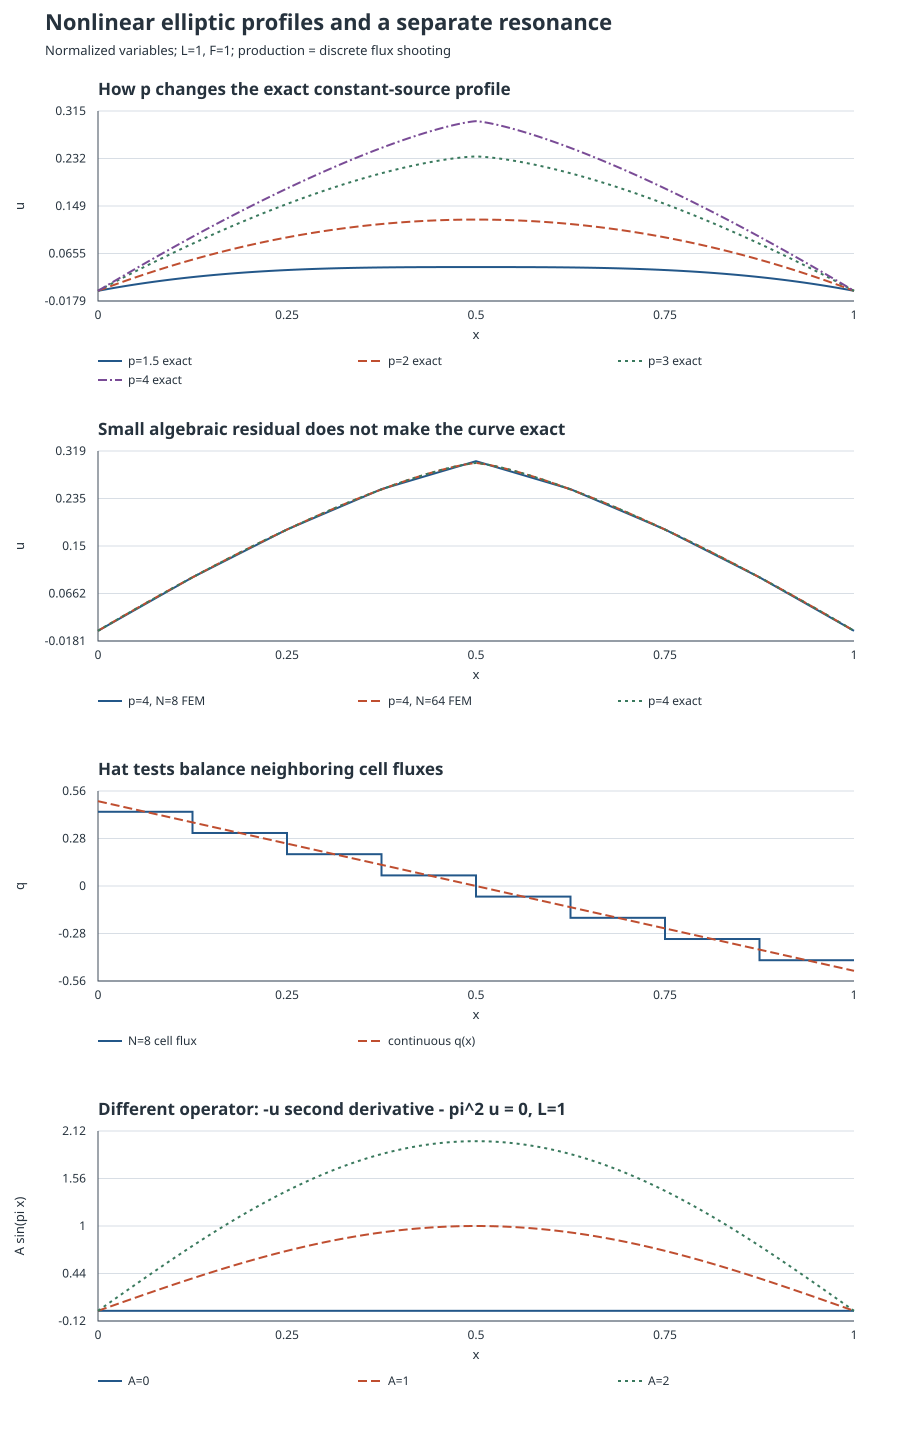

The data file committed next to this chart (first rows):
p, cells, x, u_h, u_exact, gradient_h, gradient_exact, q_h, q_exact
1.5, 8, 0.0, 0.0, 0.0, 0.1914, 0.25, 0.4375, 0.5
1.5, 8, 0.001667, 0.000319, 0.0004153, 0.1914, 0.2483, 0.4375, 0.4983
1.5, 8, 0.003333, 0.000638, 0.0008278, 0.1914, 0.2467, 0.4375, 0.4967
1.5, 8, 0.005, 0.000957, 0.001238, 0.1914, 0.245, 0.4375, 0.495
1.5, 8, 0.006667, 0.001276, 0.001645, 0.1914, 0.2434, 0.4375, 0.4933
1.5, 8, 0.008333, 0.001595, 0.002049, 0.1914, 0.2417, 0.4375, 0.4917
1.5, 8, 0.01, 0.001914, 0.00245, 0.1914, 0.2401, 0.4375, 0.49
1.5, 8, 0.01167, 0.002233, 0.002849, 0.1914, 0.2385, 0.4375, 0.4883
1.5, 8, 0.01333, 0.002552, 0.003245, 0.1914, 0.2368, 0.4375, 0.4867
1.5, 8, 0.015, 0.002871, 0.003639, 0.1914, 0.2352, 0.4375, 0.485
1.5, 8, 0.01667, 0.00319, 0.004029, 0.1914, 0.2336, 0.4375, 0.4833
1.5, 8, 0.01833, 0.003509, 0.004417, 0.1914, 0.232, 0.4375, 0.4817
1.5, 8, 0.02, 0.003828, 0.004803, 0.1914, 0.2304, 0.4375, 0.48
1.5, 8, 0.02167, 0.004147, 0.005185, 0.1914, 0.2288, 0.4375, 0.4783
1.5, 8, 0.02333, 0.004466, 0.005565, 0.1914, 0.2272, 0.4375, 0.4767
1.5, 8, 0.025, 0.004785, 0.005943, 0.1914, 0.2256, 0.4375, 0.475
1.5, 8, 0.02667, 0.005104, 0.006317, 0.1914, 0.224, 0.4375, 0.4733
1.5, 8, 0.02833, 0.005423, 0.00669, 0.1914, 0.2225, 0.4375, 0.4717
1.5, 8, 0.03, 0.005742, 0.007059, 0.1914, 0.2209, 0.4375, 0.47
1.5, 8, 0.03167, 0.006061, 0.007426, 0.1914, 0.2193, 0.4375, 0.4683
1.5, 8, 0.03333, 0.00638, 0.00779, 0.1914, 0.2178, 0.4375, 0.4667
1.5, 8, 0.035, 0.006699, 0.008152, 0.1914, 0.2162, 0.4375, 0.465
1.5, 8, 0.03667, 0.007018, 0.008511, 0.1914, 0.2147, 0.4375, 0.4633
1.5, 8, 0.03833, 0.007337, 0.008867, 0.1914, 0.2131, 0.4375, 0.4617
1.5, 8, 0.04, 0.007656, 0.009221, 0.1914, 0.2116, 0.4375, 0.46
1.5, 8, 0.04167, 0.007975, 0.009573, 0.1914, 0.2101, 0.4375, 0.4583
1.5, 8, 0.04333, 0.008294, 0.009922, 0.1914, 0.2085, 0.4375, 0.4567
1.5, 8, 0.045, 0.008613, 0.01027, 0.1914, 0.207, 0.4375, 0.455
1.5, 8, 0.04667, 0.008932, 0.01061, 0.1914, 0.2055, 0.4375, 0.4533
1.5, 8, 0.04833, 0.009251, 0.01095, 0.1914, 0.204, 0.4375, 0.4517
1.5, 8, 0.05, 0.00957, 0.01129, 0.1914, 0.2025, 0.4375, 0.45
1.5, 8, 0.05167, 0.009889, 0.01163, 0.1914, 0.201, 0.4375, 0.4483
1.5, 8, 0.05333, 0.01021, 0.01196, 0.1914, 0.1995, 0.4375, 0.4467
1.5, 8, 0.055, 0.01053, 0.01229, 0.1914, 0.198, 0.4375, 0.445
1.5, 8, 0.05667, 0.01085, 0.01262, 0.1914, 0.1965, 0.4375, 0.4433
1.5, 8, 0.05833, 0.01117, 0.01295, 0.1914, 0.1951, 0.4375, 0.4417
1.5, 8, 0.06, 0.01148, 0.01327, 0.1914, 0.1936, 0.4375, 0.44
1.5, 8, 0.06167, 0.0118, 0.01359, 0.1914, 0.1921, 0.4375, 0.4383
1.5, 8, 0.06333, 0.01212, 0.01391, 0.1914, 0.1907, 0.4375, 0.4367
1.5, 8, 0.065, 0.01244, 0.01423, 0.1914, 0.1892, 0.4375, 0.435
1.5, 8, 0.06667, 0.01276, 0.01454, 0.1914, 0.1878, 0.4375, 0.4333
1.5, 8, 0.06833, 0.01308, 0.01485, 0.1914, 0.1863, 0.4375, 0.4317
1.5, 8, 0.07, 0.0134, 0.01516, 0.1914, 0.1849, 0.4375, 0.43
1.5, 8, 0.07167, 0.01372, 0.01547, 0.1914, 0.1835, 0.4375, 0.4283
1.5, 8, 0.07333, 0.01404, 0.01578, 0.1914, 0.182, 0.4375, 0.4267
1.5, 8, 0.075, 0.01436, 0.01608, 0.1914, 0.1806, 0.4375, 0.425
1.5, 8, 0.07667, 0.01467, 0.01638, 0.1914, 0.1792, 0.4375, 0.4233
1.5, 8, 0.07833, 0.01499, 0.01668, 0.1914, 0.1778, 0.4375, 0.4217
1.5, 8, 0.08, 0.01531, 0.01697, 0.1914, 0.1764, 0.4375, 0.42
1.5, 8, 0.08167, 0.01563, 0.01726, 0.1914, 0.175, 0.4375, 0.4183
1.5, 8, 0.08333, 0.01595, 0.01755, 0.1914, 0.1736, 0.4375, 0.4167
1.5, 8, 0.085, 0.01627, 0.01784, 0.1914, 0.1722, 0.4375, 0.415
1.5, 8, 0.08667, 0.01659, 0.01813, 0.1914, 0.1708, 0.4375, 0.4133
1.5, 8, 0.08833, 0.01691, 0.01841, 0.1914, 0.1695, 0.4375, 0.4117
1.5, 8, 0.09, 0.01723, 0.01869, 0.1914, 0.1681, 0.4375, 0.41
1.5, 8, 0.09167, 0.01755, 0.01897, 0.1914, 0.1667, 0.4375, 0.4083
1.5, 8, 0.09333, 0.01786, 0.01925, 0.1914, 0.1654, 0.4375, 0.4067
1.5, 8, 0.095, 0.01818, 0.01952, 0.1914, 0.164, 0.4375, 0.405
1.5, 8, 0.09667, 0.0185, 0.0198, 0.1914, 0.1627, 0.4375, 0.4033
1.5, 8, 0.09833, 0.01882, 0.02007, 0.1914, 0.1613, 0.4375, 0.4017
... 9,556 more rows
